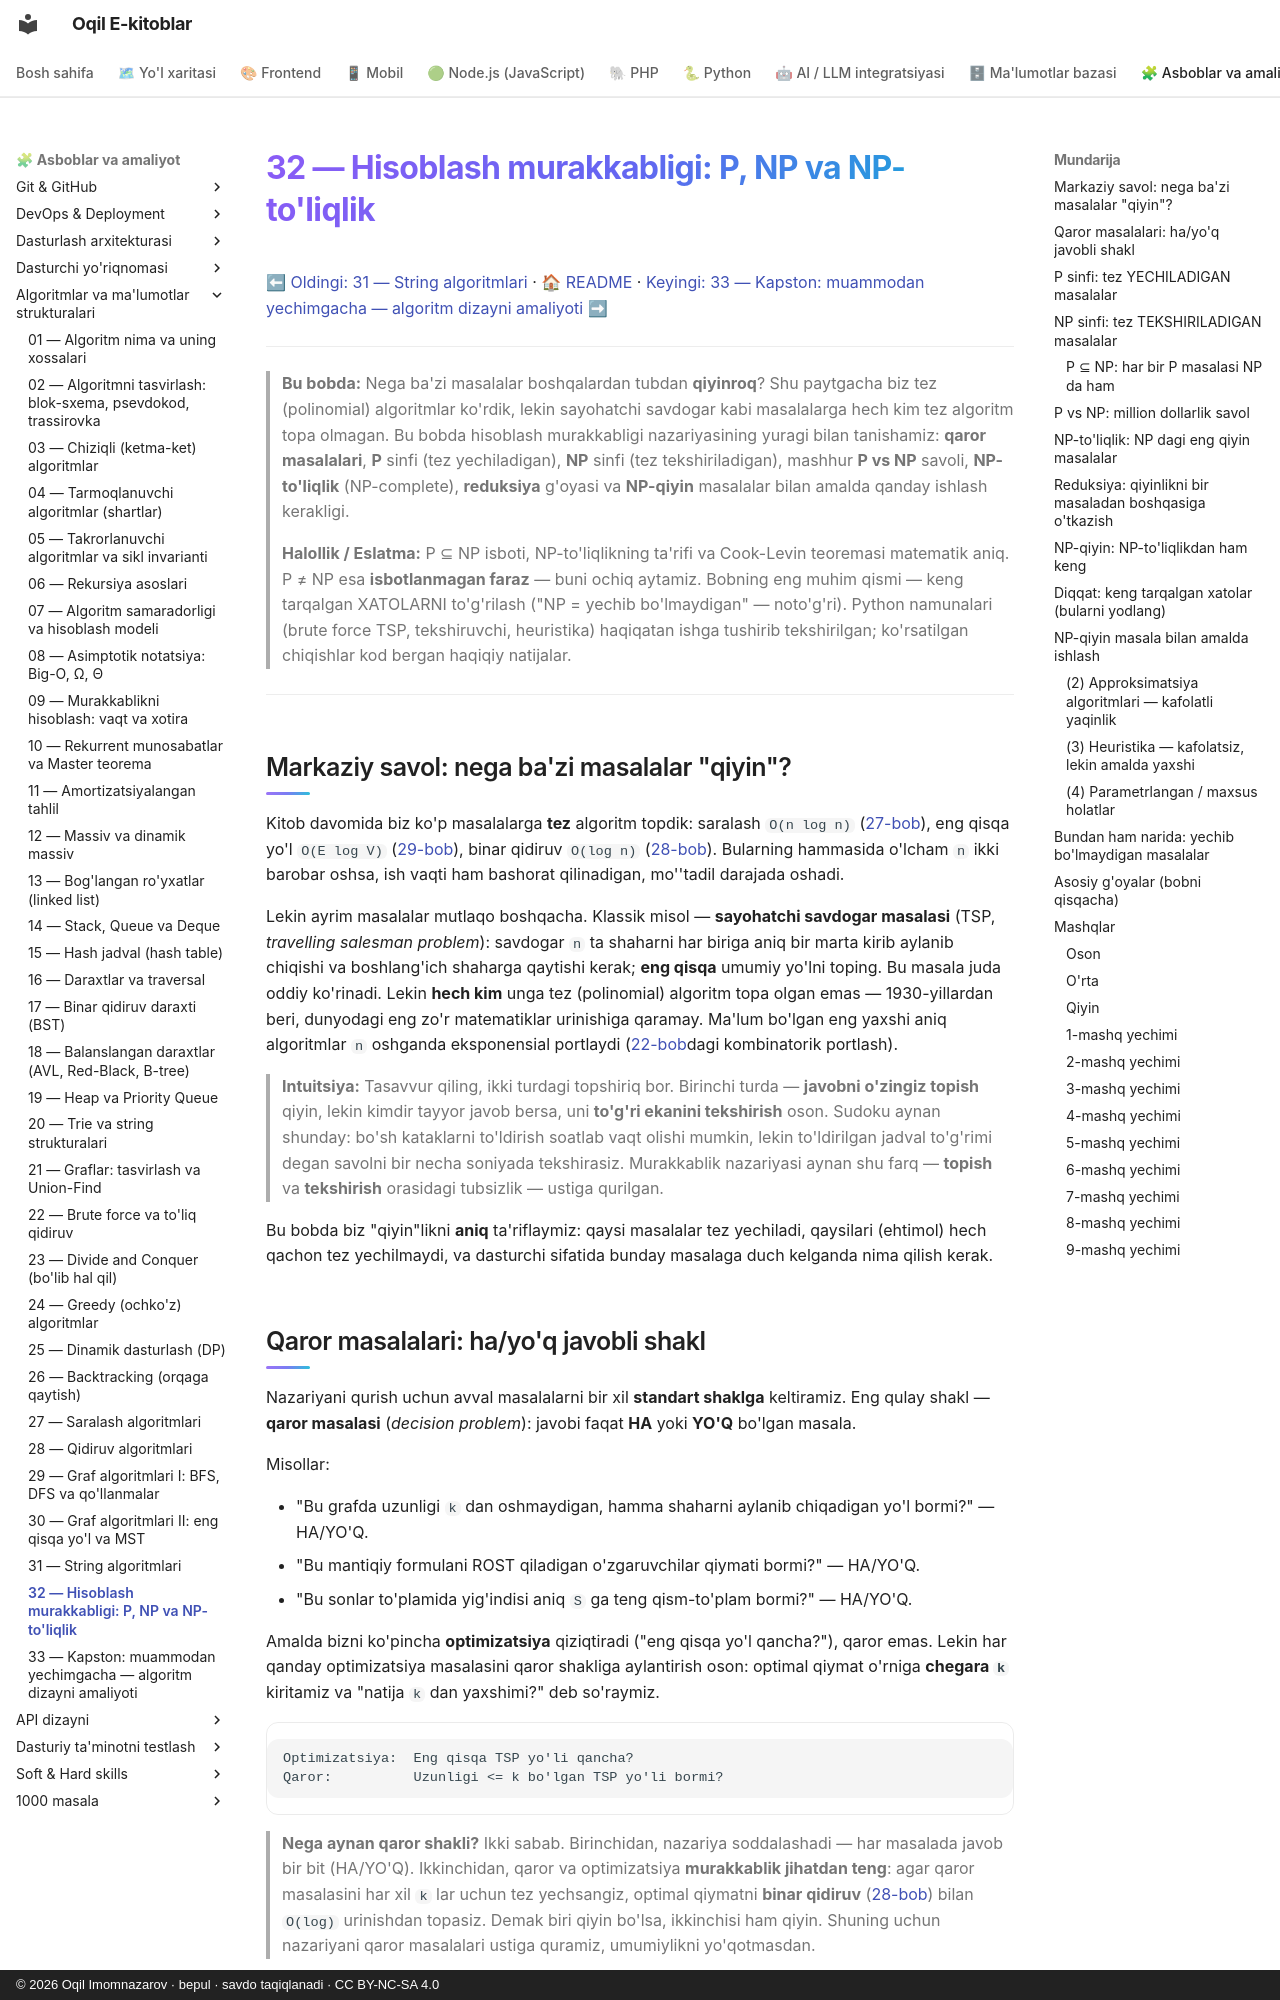

repository: iOqil/e-book · page: algoritmlar/32-p-np-murakkablik-nazariyasi/index.html · generator: mkdocs · copyright: © 2026 Oqil Imomnazarov · bepul · savdo taqiqlanadi · CC BY-NC-SA 4.0

# 32 — Hisoblash murakkabligi: P, NP va NP-to'liqlik

[⬅ Oldingi: 31 — String algoritmlari](./31-string-algoritmlari.md) · [🏠 README](./README.md) · [Keyingi: 33 — Kapston: muammodan yechimgacha — algoritm dizayni amaliyoti ➡](./33-kapston-algoritm-dizayni.md)

---

> **Bu bobda:** Nega ba'zi masalalar boshqalardan tubdan **qiyinroq**? Shu paytgacha biz tez (polinomial) algoritmlar ko'rdik, lekin sayohatchi savdogar kabi masalalarga hech kim tez algoritm topa olmagan. Bu bobda hisoblash murakkabligi nazariyasining yuragi bilan tanishamiz: **qaror masalalari**, **P** sinfi (tez yechiladigan), **NP** sinfi (tez tekshiriladigan), mashhur **P vs NP** savoli, **NP-to'liqlik** (NP-complete), **reduksiya** g'oyasi va **NP-qiyin** masalalar bilan amalda qanday ishlash kerakligi.
>
> **Halollik / Eslatma:** P ⊆ NP isboti, NP-to'liqlikning ta'rifi va Cook-Levin teoremasi matematik aniq. P ≠ NP esa **isbotlanmagan faraz** — buni ochiq aytamiz. Bobning eng muhim qismi — keng tarqalgan XATOLARNI to'g'rilash ("NP = yechib bo'lmaydigan" — noto'g'ri). Python namunalari (brute force TSP, tekshiruvchi, heuristika) haqiqatan ishga tushirib tekshirilgan; ko'rsatilgan chiqishlar kod bergan haqiqiy natijalar.

---

## Markaziy savol: nega ba'zi masalalar "qiyin"?

Kitob davomida biz ko'p masalalarga **tez** algoritm topdik: saralash `O(n log n)` ([27-bob](./27-saralash-algoritmlari.md)), eng qisqa yo'l `O(E log V)` ([29-bob](./29-graf-algoritmlari-1.md)), binar qidiruv `O(log n)` ([28-bob](./28-qidiruv-algoritmlari.md)). Bularning hammasida o'lcham `n` ikki barobar oshsa, ish vaqti ham bashorat qilinadigan, mo''tadil darajada oshadi.

Lekin ayrim masalalar mutlaqo boshqacha. Klassik misol — **sayohatchi savdogar masalasi** (TSP, *travelling salesman problem*): savdogar `n` ta shaharni har biriga aniq bir marta kirib aylanib chiqishi va boshlang'ich shaharga qaytishi kerak; **eng qisqa** umumiy yo'lni toping. Bu masala juda oddiy ko'rinadi. Lekin **hech kim** unga tez (polinomial) algoritm topa olgan emas — 1930-yillardan beri, dunyodagi eng zo'r matematiklar urinishiga qaramay. Ma'lum bo'lgan eng yaxshi aniq algoritmlar `n` oshganda eksponensial portlaydi ([22-bob](./22-brute-force.md)dagi kombinatorik portlash).

> **Intuitsiya:** Tasavvur qiling, ikki turdagi topshiriq bor. Birinchi turda — **javobni o'zingiz topish** qiyin, lekin kimdir tayyor javob bersa, uni **to'g'ri ekanini tekshirish** oson. Sudoku aynan shunday: bo'sh kataklarni to'ldirish soatlab vaqt olishi mumkin, lekin to'ldirilgan jadval to'g'rimi degan savolni bir necha soniyada tekshirasiz. Murakkablik nazariyasi aynan shu farq — **topish** va **tekshirish** orasidagi tubsizlik — ustiga qurilgan.

Bu bobda biz "qiyin"likni **aniq** ta'riflaymiz: qaysi masalalar tez yechiladi, qaysilari (ehtimol) hech qachon tez yechilmaydi, va dasturchi sifatida bunday masalaga duch kelganda nima qilish kerak.
